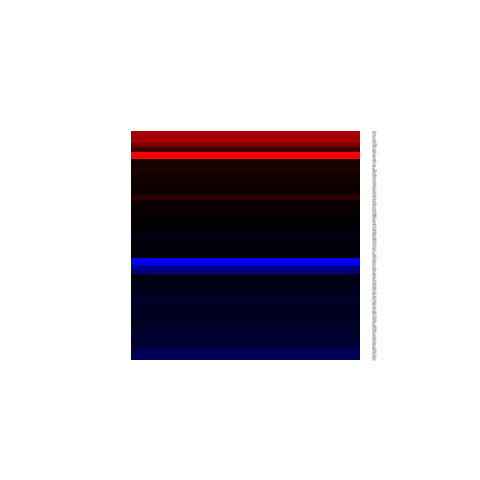

The file beside this chart, header and first rows:
, x
3983, 0.1284
120, 0.3925
178, -0.6113
79868, 0.02612
90806, -0.1733
288, -0.9185
8416, -0.3014
323, -0.5763
403, -0.3664
10124, 0.4159
80210, -0.2751
51309, 0.3472
429, -1.165
55729, -1.139
29994, -0.6751
596, -0.7942
622, 0.002357
624, 0.5073
79184, -1.027
83990, -2.051
684, 0.5087
10950, 0.1529
89927, -0.4463
29919, 0.01463
84909, 0.3221
23705, -0.7876
794, 2.158
799, 0.2202
839, -0.1562
857, 1.523
863, -0.157
84869, -0.5423
55602, -0.2591
1952, -0.8047
1123, 0.3141
57396, 0.1716
1299, 2.68
1363, 0.08327
1475, 1.502
1512, 0.9799
1535, 1.557
56603, 1.663
55827, -0.4275
55601, -0.848
55635, -1.382
51071, -0.05352
10395, 0.4326
23312, -0.5669
56521, -0.5496
51514, -0.8088
79733, -0.8785
80303, -0.6972
1948, 0.2414
1960, 1.543
1968, -0.4158
2001, 1.162
54898, -0.7618
60481, -1.351
22875, -0.3102
2037, 0.2533
... 123 more rows
